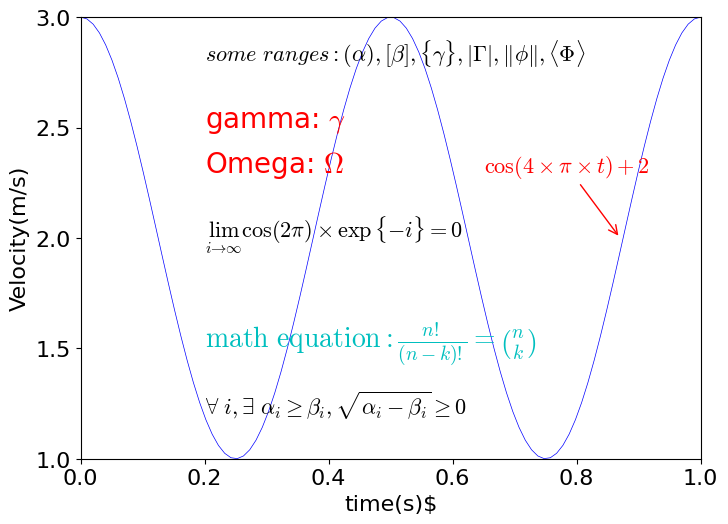

Write the Python code that produced this figure.
import matplotlib.pyplot as plt
import numpy as np

from matplotlib import rc, rcParams

rc("mathtext", **{"fontset":"cm", "it":"italic", "rm":"times"})
rc("font", **{"family": "serif", "serif":["Helvetica"], "size":16})

fig = plt.figure(figsize=(8, 6.4))

# sample data
t = np.linspace(0.0, 1.0, 100)
s = np.cos(4*np.pi*t)+2

# plot figure
plt.plot(t, s, ls="-", lw=0.5, c="b")

# No.1 text
plt.text(0.2, 2.8, r"$some\ ranges:(\alpha), [\beta],\{\gamma\}, |\Gamma|, \Vert\phi\Vert, \langle\Phi\rangle $")

# No.2 text
# these went wrong in pdf in a previous version
plt.text(0.2, 2.5, r"gamma: $\gamma$", {"color":"r", "fontsize":20})
plt.text(0.2, 2.3, r"Omega: $\Omega$", {"color":"r", "fontsize":20})

# No.3 text
plt.text(0.2, 2.0, r"$\lim_{i\to\infty}\cos(2\pi)\times\exp\{-i\}=0$", **{"family": "Times New Roman"})

# No.4 text
plt.text(0.2, 1.5, r"$\mathrm{math\ equation}:\frac{n!}{(n-k)!}=\binom{n}{k}$", {"color":"c", "fontsize":20})

# No.5 text
plt.text(0.2, 1.2, r"$\forall\ i, \exists\ \alpha_i\geq\beta_i, \sqrt{\alpha_i-\beta_i}\geq{0}$")

# We can write labels with LaTeX
plt.xlabel(r"time(s)$")
plt.ylabel(r"Velocity(m/s)")

# and also write title with LaTeX
plt.annotate(r"$\cos(4\times\pi\times{t})+2$", xy=(0.87, 2.0), xytext=(0.65, 2.3), color='r', arrowprops={"arrowstyle":"->", "color":"r"})

plt.xlim(0.0, 1.0)
plt.locator_params(axis='x', nbins=6)
plt.ylim(1.0, 3.0)
plt.locator_params(axis='y', nbins=5)

plt.subplots_adjust(top=0.8)

plt.show()